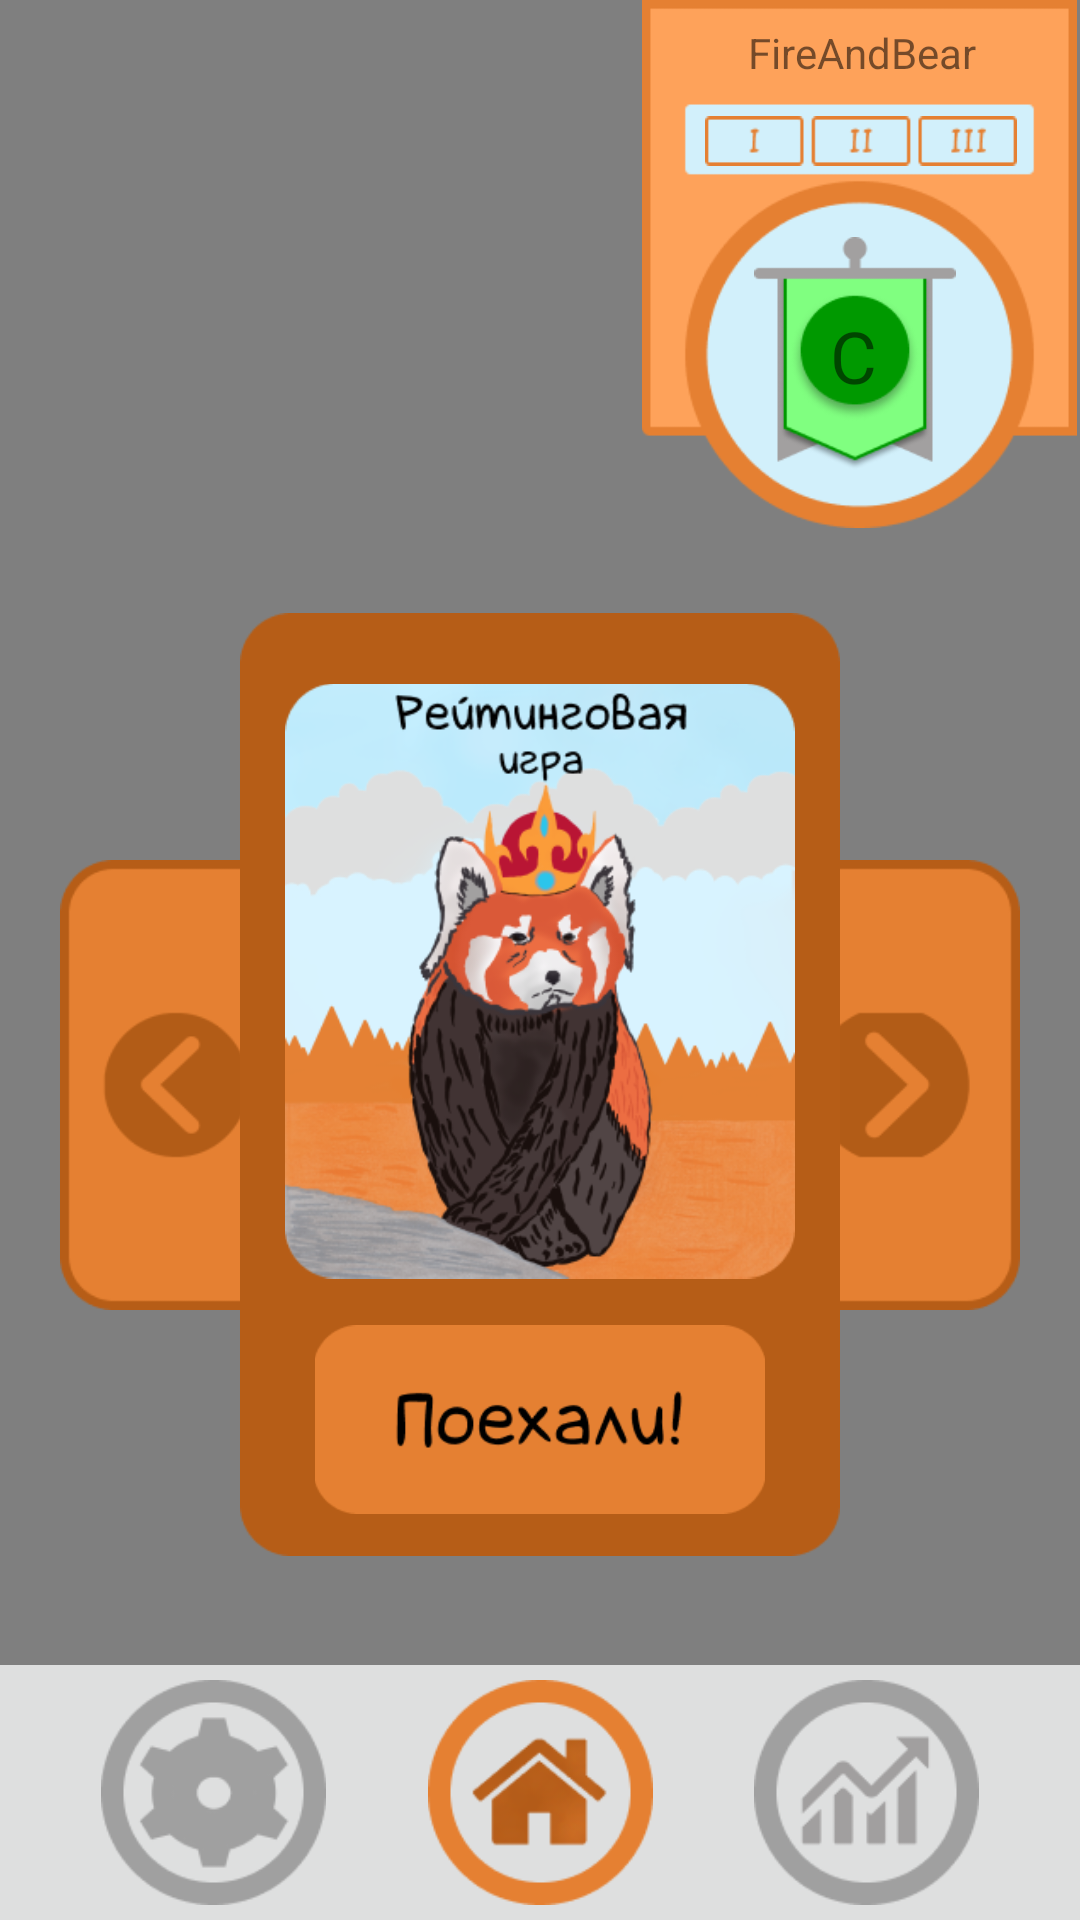

Android layout source for this screen:
<!-- AndroidManifest.xml: application theme Theme.WordDuel -->
<!-- res/layout/activity_main.xml -->
<?xml version="1.0" encoding="utf-8"?>
<androidx.constraintlayout.widget.ConstraintLayout xmlns:android="http://schemas.android.com/apk/res/android"
    xmlns:app="http://schemas.android.com/apk/res-auto"
    xmlns:tools="http://schemas.android.com/tools"
    android:layout_width="match_parent"

    android:layout_height="match_parent"

    tools:context=".MainActivity">

    <VideoView
        android:id="@+id/backgroundStats"
        android:layout_width="match_parent"
        android:layout_height="match_parent"
        app:layout_constraintBottom_toBottomOf="parent"
        app:layout_constraintEnd_toEndOf="parent"
        app:layout_constraintStart_toStartOf="parent"
        app:layout_constraintTop_toTopOf="parent"
        tools:ignore="MissingConstraints" />

    <ImageView
        android:id="@+id/down_panel"
        android:layout_width="match_parent"
        android:layout_height="85dp"
        android:layout_marginBottom="0dp"
        android:background="@color/light_gray"
        android:scaleType="centerCrop"
        app:layout_constraintBottom_toBottomOf="parent"
        app:layout_constraintEnd_toEndOf="parent"
        app:layout_constraintHorizontal_bias="0.0"
        app:layout_constraintStart_toStartOf="parent" />

    <ImageButton
        android:id="@+id/settingsButton"
        android:layout_width="75dp"
        android:layout_height="75dp"
        android:background="#00000000"

        android:scaleType="centerCrop"
        app:layout_constraintBottom_toBottomOf="parent"
        app:layout_constraintEnd_toStartOf="@id/mainButton"

        app:layout_constraintStart_toStartOf="@id/backgroundStats"
        app:layout_constraintTop_toTopOf="@+id/down_panel"
        app:srcCompat="@drawable/setting_off_button" />



    <ImageButton
        android:id="@+id/mainButton"
        android:layout_width="75dp"
        android:layout_height="75dp"
        android:background="#00000000"

        android:scaleType="centerCrop"
        app:layout_constraintBottom_toBottomOf="parent"
        app:layout_constraintEnd_toStartOf="@id/statsButton"
        app:layout_constraintStart_toEndOf="@id/settingsButton"
        app:layout_constraintTop_toTopOf="@+id/down_panel"
        app:srcCompat="@drawable/home_on_button" />

    <ImageButton
        android:id="@+id/statsButton"
        android:layout_width="75dp"
        android:layout_height="75dp"
        android:background="#00000000"

        android:scaleType="centerCrop"
        app:layout_constraintBottom_toBottomOf="parent"
        app:layout_constraintEnd_toEndOf="@id/backgroundStats"
        app:layout_constraintStart_toEndOf="@id/mainButton"
        app:layout_constraintTop_toTopOf="@+id/down_panel"
        app:srcCompat="@drawable/stats_off_button" />

    <ImageButton
        android:id="@+id/leftButton"
        android:layout_width="150dp"
        android:layout_height="150dp"
        android:background="#00000000"
        android:scaleType="centerCrop"


        app:layout_constraintBottom_toBottomOf="@+id/gameModeBack"
        app:layout_constraintEnd_toStartOf="@+id/rightButton"
        app:layout_constraintStart_toStartOf="parent"

        app:layout_constraintTop_toTopOf="@+id/gameModeBack"
        app:srcCompat="@drawable/left_button" />

    <ImageButton
        android:id="@+id/rightButton"
        android:layout_width="150dp"
        android:layout_height="150dp"
        android:background="#00000000"
        android:scaleType="centerCrop"

        app:layout_constraintBottom_toBottomOf="@+id/gameModeBack"
        app:layout_constraintEnd_toEndOf="parent"
        app:layout_constraintStart_toEndOf="@id/leftButton"

        app:layout_constraintTop_toTopOf="@+id/gameModeBack"
        app:srcCompat="@drawable/right_button" />

    <ImageView
        android:id="@+id/gameModeBack"
        android:layout_width="200dp"
        android:layout_height="315dp"
        android:layout_marginBottom="36dp"
        android:background="#00000000"
        app:layout_constraintBottom_toTopOf="@+id/down_panel"
        app:layout_constraintEnd_toEndOf="parent"
        app:layout_constraintStart_toStartOf="parent"
        app:srcCompat="@drawable/gamemode_back" />

    <ImageView
        android:id="@+id/imageView4"
        android:layout_width="170dp"
        android:layout_height="200dp"
        android:background="#00000000"
        app:layout_constraintBottom_toBottomOf="@+id/gameModeBack"
        app:layout_constraintEnd_toEndOf="@id/gameModeBack"

        app:layout_constraintStart_toStartOf="@id/gameModeBack"
        app:layout_constraintTop_toTopOf="@+id/gameModeBack"
        app:layout_constraintVertical_bias="0.2"
        app:srcCompat="@drawable/rating_gamemode" />

    <ImageButton
        android:id="@+id/goButton"
        android:layout_width="150dp"
        android:layout_height="63dp"
        android:background="#00000000"
        android:scaleType="centerCrop"
        app:layout_constraintBottom_toBottomOf="@+id/gameModeBack"
        app:layout_constraintEnd_toEndOf="parent"
        app:layout_constraintStart_toStartOf="parent"
        app:layout_constraintTop_toBottomOf="@+id/imageView4"
        app:srcCompat="@drawable/go_button" />

    <ImageView
        android:id="@+id/flag"
        android:layout_width="147dp"
        android:layout_height="176dp"

        app:layout_constraintEnd_toEndOf="parent"
        app:layout_constraintTop_toTopOf="parent"
        app:srcCompat="@drawable/main_flag" />

    <ImageView
        android:id="@+id/rang"
        android:layout_width="78dp"
        android:layout_height="78dp"
        android:layout_marginStart="33dp"
        android:layout_marginTop="20dp"
        android:layout_marginEnd="36dp"
        app:layout_constraintEnd_toEndOf="@+id/flag"
        app:layout_constraintStart_toStartOf="@+id/flag"
        app:layout_constraintTop_toBottomOf="@+id/points"
        app:srcCompat="@drawable/green" />

    <TextView
        android:id="@+id/game_name"
        android:layout_width="114dp"
        android:layout_height="27dp"
        android:layout_marginTop="4dp"
        android:layout_marginEnd="16dp"
        android:gravity="center"
        android:text="FireAndBear"
        app:layout_constraintEnd_toEndOf="parent"
        app:layout_constraintTop_toTopOf="@+id/flag" />

    <ImageView
        android:id="@+id/points"
        android:layout_width="104dp"
        android:layout_height="24dp"
        android:layout_marginTop="4dp"
        app:layout_constraintEnd_toEndOf="@+id/game_name"
        app:layout_constraintStart_toStartOf="@+id/game_name"
        app:layout_constraintTop_toBottomOf="@+id/game_name"
        app:srcCompat="@drawable/zero" />

    <TextView
        android:id="@+id/subrang"
        android:layout_width="wrap_content"
        android:layout_height="wrap_content"
        android:layout_marginStart="32dp"
        android:layout_marginTop="28dp"
        android:layout_marginEnd="36dp"
        android:layout_marginBottom="32dp"
        android:text="C"
        android:textSize="24sp"
        app:layout_constraintBottom_toBottomOf="@+id/rang"
        app:layout_constraintEnd_toEndOf="@+id/rang"
        app:layout_constraintHorizontal_bias="0.25"
        app:layout_constraintStart_toStartOf="@+id/rang"
        app:layout_constraintTop_toTopOf="@+id/rang"
        app:layout_constraintVertical_bias="0.333" />


</androidx.constraintlayout.widget.ConstraintLayout>
<!-- resources referenced by this layout -->
<resources>
  <color name="light_gray">#DEDFDF</color>
  <!-- drawable gamemode_back: png bitmap (drawable, 3066 bytes) -->
  <!-- drawable go_button: png bitmap (drawable, 4668 bytes) -->
  <!-- drawable green: png bitmap (drawable-v24, 6661 bytes) -->
  <!-- drawable home_on_button: png bitmap (drawable, 6863 bytes) -->
  <!-- drawable left_button: png bitmap (drawable, 5097 bytes) -->
  <!-- drawable main_flag: png bitmap (drawable-v24, 6040 bytes) -->
  <!-- drawable rating_gamemode: png bitmap (drawable, 95058 bytes) -->
  <!-- drawable right_button: png bitmap (drawable, 5038 bytes) -->
  <!-- drawable setting_off_button: png bitmap (drawable, 4587 bytes) -->
  <!-- drawable stats_off_button: png bitmap (drawable, 3757 bytes) -->
  <!-- drawable zero: png bitmap (drawable-v24, 1134 bytes) -->
  <style name="Theme.WordDuel" parent="Theme.MaterialComponents.DayNight.DarkActionBar">
          
          <item name="colorPrimary">@color/purple_200</item>
          <item name="colorPrimaryVariant">@color/purple_700</item>
          <item name="colorOnPrimary">@color/black</item>
          
          <item name="colorSecondary">@color/teal_200</item>
          <item name="colorSecondaryVariant">@color/teal_200</item>
          <item name="colorOnSecondary">@color/black</item>
          
          <item name="android:statusBarColor" tools:targetApi="21">?attr/colorPrimaryVariant</item>
          
      </style>
  <color name="purple_200">#FFBB86FC</color>
  <color name="purple_700">#FF3700B3</color>
  <color name="black">#FF000000</color>
  <color name="teal_200">#FF03DAC5</color>
</resources>
